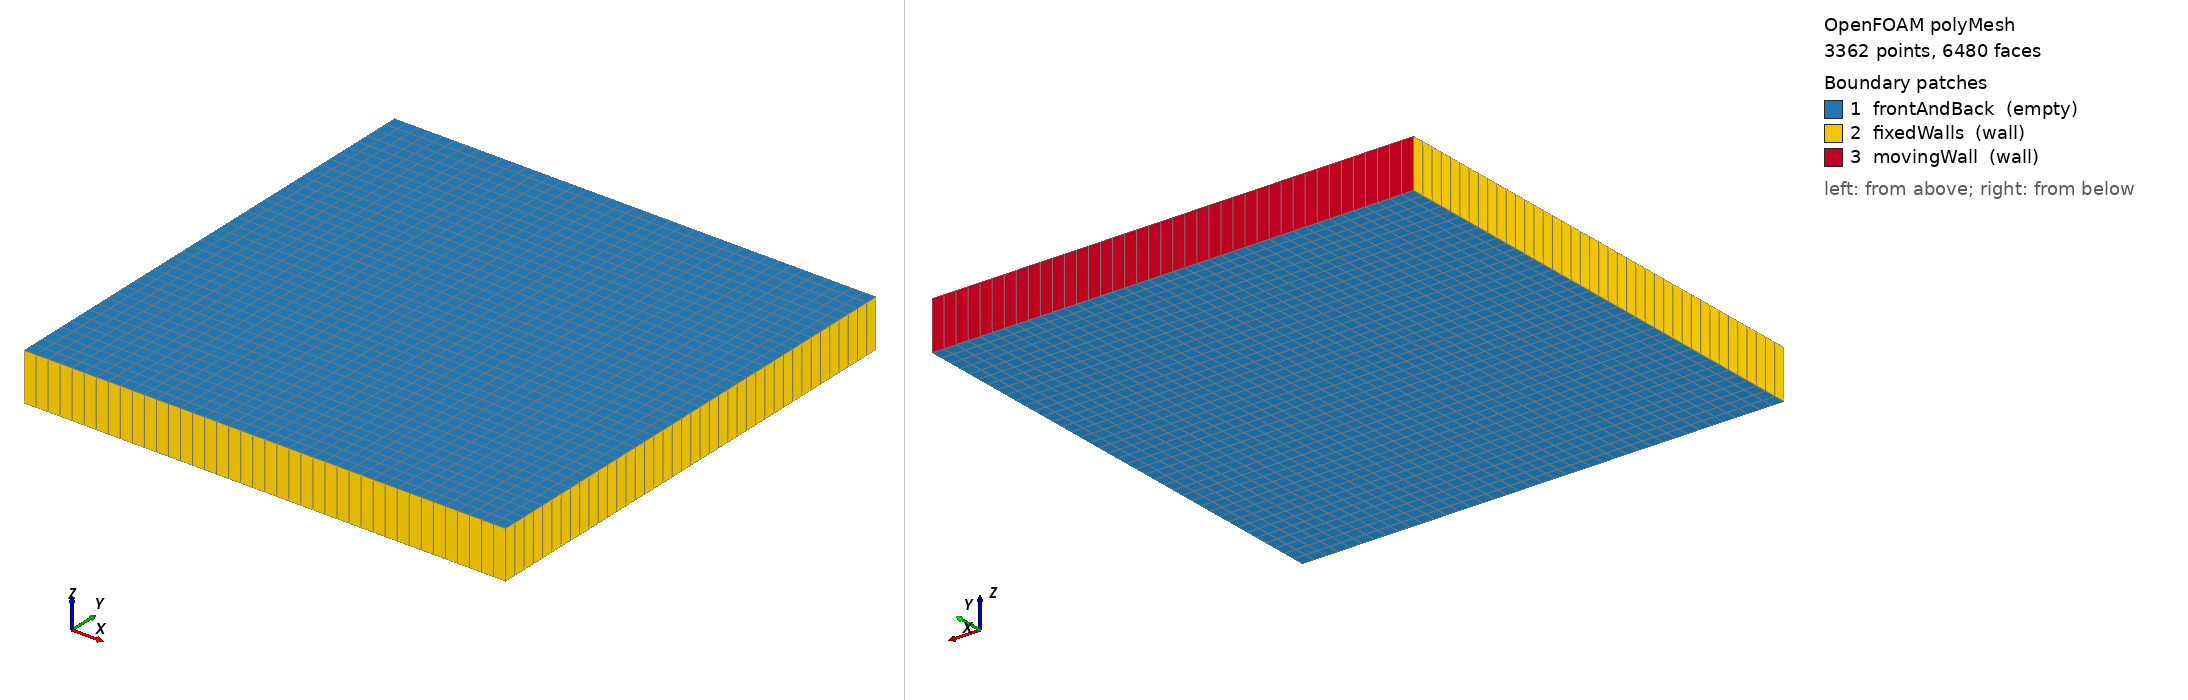

OpenFOAM case: the committed polyMesh, 3362 points, 6480 faces. Boundary patches (legend numbers): 1 frontAndBack (empty), 2 fixedWalls (wall), 3 movingWall (wall). Left view from above one corner, right view from below the opposite corner. Boundary conditions: 0 field file(s) under 0/; 0 of 3 drawn patches have an entry in a shipped field file.

=== constant/polyMesh/boundary ===
/*--------------------------------*- C++ -*----------------------------------*\
  =========                 |
  \\      /  F ield         | OpenFOAM: The Open Source CFD Toolbox
   \\    /   O peration     | Website:  https://openfoam.org
    \\  /    A nd           | Version:  10
     \\/     M anipulation  |
\*---------------------------------------------------------------------------*/
FoamFile
{
    format      ascii;
    class       polyBoundaryMesh;
    location    "constant/polyMesh";
    object      boundary;
}
// * * * * * * * * * * * * * * * * * * * * * * * * * * * * * * * * * * * * * //

3
(
    frontAndBack
    {
        type            empty;
        physicalType    patch;
        nFaces          3200;
        startFace       3120;
    }
    fixedWalls
    {
        type            wall;
        physicalType    patch;
        nFaces          120;
        startFace       6320;
    }
    movingWall
    {
        type            wall;
        physicalType    patch;
        nFaces          40;
        startFace       6440;
    }
)

// ************************************************************************* //


Also in the case, not shown: constant/polyMesh/faces (numeric list); constant/polyMesh/neighbour (numeric list); constant/polyMesh/owner (numeric list); constant/polyMesh/points (numeric list).
